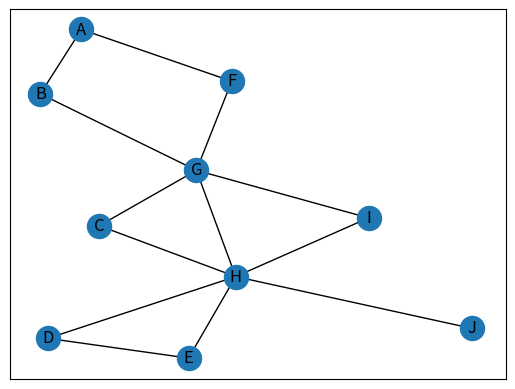

Write Python code to recreate this figure.
from collections import deque
from typing import Hashable, List

import matplotlib.pyplot as plt
import networkx as nx


def draw_graph(graph):
    pos = nx.spring_layout(graph)
    nx.draw_networkx_nodes(graph, pos)
    nx.draw_networkx_labels(graph, pos)

    for edge in graph.edges:
        nx.draw_networkx_edges(
            graph, pos,
            edgelist=[(edge[0], edge[1])], connectionstyle="arc3,rad=0.2"
        )

    plt.show()  # plt.savefig()


def bfs(g: nx.Graph, start_node: Hashable) -> List[Hashable]:
    """
    Do an breadth-first search and returns list of nodes in the visited order
    Выполняет поиск в ширину и возвращает список узлов в порядке посещения

    :param g: input graph
    :param start_node: starting node for search
    :return: list of nodes in the visited order
    """

    draw_graph(g)

    path_nodes = []  # сгоревшие узлы в порядке их сгорания
    visited_nodes = {node: False for node in g.nodes}

    wait_nodes = deque()  # очередь из горящих узлов, ожидающих поджечь своих соседей
    wait_nodes.append(start_node)
    visited_nodes[start_node] = True

    while wait_nodes:
        current_node = wait_nodes.popleft()  # забираем горящий узел с начала очереди
        neighbours = g[current_node]

        for neighbour in neighbours:
            if not visited_nodes[neighbour]:
                wait_nodes.append(neighbour)  # конец очереди справа
                visited_nodes[neighbour] = True

        path_nodes.append(current_node)

    print(g, start_node)

    return path_nodes


if __name__ == '__main__':
    graph = nx.Graph()
    graph.add_nodes_from("ABCDEFGHIJ")
    graph.add_edges_from([
        ('A', 'B'),
        ('A', 'F'),
        ('B', 'G'),
        ('F', 'G'),
        ('G', 'C'),
        ('G', 'H'),
        ('G', 'I'),
        ('C', 'H'),
        ('I', 'H'),
        ('H', 'D'),
        ('H', 'E'),
        ('H', 'J'),
        ('E', 'D'),
    ])

    bfs(graph, 'A')
